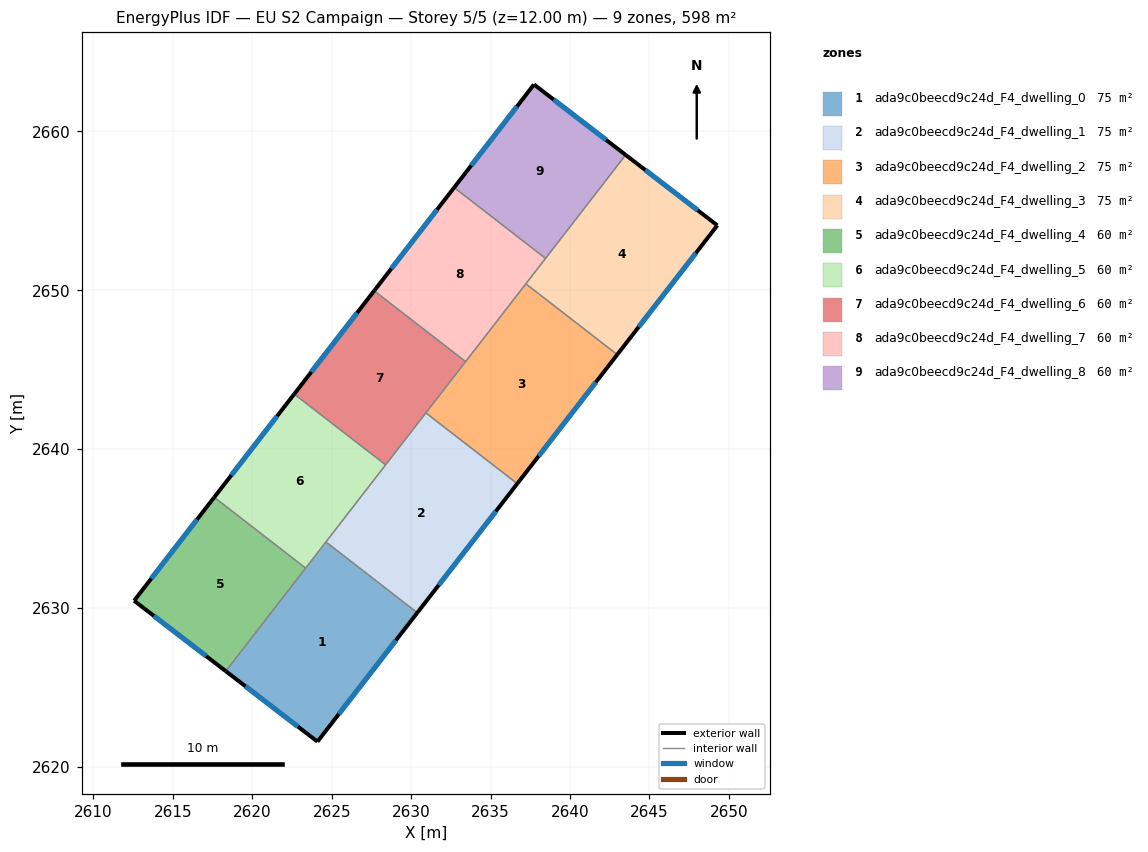
=== STOREY PLAN SPEC (per zone: floor XY polygon, exterior-wall plan segments, windows/doors) ===
zone 1: ada9c0beecd9c24d_F4_dwelling_0  (74.8 m²)
  floor: (2630.39, 2629.70) (2624.10, 2621.59) (2618.33, 2626.02) (2624.63, 2634.16)
  exterior wall: (2624.10, 2621.59) – (2630.39, 2629.70)  [10.3 m]
    window: (2625.45, 2623.32) – (2629.04, 2627.96)  [10.1 m²]
  exterior wall: (2618.33, 2626.02) – (2624.10, 2621.59)  [7.3 m]
    window: (2619.57, 2625.07) – (2622.86, 2622.54)  [7.1 m²]
  interior walls: 3
zone 2: ada9c0beecd9c24d_F4_dwelling_1  (74.8 m²)
  floor: (2636.68, 2637.82) (2630.39, 2629.70) (2624.63, 2634.16) (2630.92, 2642.28)
  exterior wall: (2630.39, 2629.70) – (2636.68, 2637.82)  [10.3 m]
    window: (2631.73, 2631.44) – (2635.33, 2636.08)  [10.1 m²]
  interior walls: 4
zone 3: ada9c0beecd9c24d_F4_dwelling_2  (74.8 m²)
  floor: (2642.97, 2645.95) (2636.68, 2637.82) (2630.92, 2642.28) (2637.22, 2650.41)
  exterior wall: (2636.68, 2637.82) – (2642.97, 2645.95)  [10.3 m]
    window: (2638.02, 2639.56) – (2641.62, 2644.21)  [10.1 m²]
  interior walls: 4
zone 4: ada9c0beecd9c24d_F4_dwelling_3  (74.8 m²)
  floor: (2649.27, 2654.08) (2642.97, 2645.95) (2637.22, 2650.41) (2643.50, 2658.52)
  exterior wall: (2649.27, 2654.08) – (2643.50, 2658.52)  [7.3 m]
    window: (2648.04, 2655.03) – (2644.74, 2657.57)  [7.1 m²]
  exterior wall: (2642.97, 2645.95) – (2649.27, 2654.08)  [10.3 m]
    window: (2644.32, 2647.69) – (2647.92, 2652.34)  [10.1 m²]
  interior walls: 3
zone 5: ada9c0beecd9c24d_F4_dwelling_4  (59.8 m²)
  floor: (2623.35, 2632.51) (2618.33, 2626.02) (2612.56, 2630.46) (2617.60, 2636.97)
  exterior wall: (2612.56, 2630.46) – (2618.33, 2626.02)  [7.3 m]
    window: (2613.79, 2629.51) – (2617.09, 2626.97)  [7.1 m²]
  exterior wall: (2617.60, 2636.97) – (2612.56, 2630.46)  [8.2 m]
    window: (2616.52, 2635.57) – (2613.64, 2631.85)  [8.1 m²]
  interior walls: 2
zone 6: ada9c0beecd9c24d_F4_dwelling_5  (59.8 m²)
  floor: (2628.39, 2639.01) (2623.35, 2632.51) (2617.60, 2636.97) (2622.64, 2643.47)
  exterior wall: (2622.64, 2643.47) – (2617.60, 2636.97)  [8.2 m]
    window: (2621.56, 2642.07) – (2618.68, 2638.36)  [8.1 m²]
  interior walls: 4
zone 7: ada9c0beecd9c24d_F4_dwelling_6  (59.8 m²)
  floor: (2633.42, 2645.51) (2628.39, 2639.01) (2622.64, 2643.47) (2627.67, 2649.97)
  exterior wall: (2627.67, 2649.97) – (2622.64, 2643.47)  [8.2 m]
    window: (2626.59, 2648.57) – (2623.71, 2644.86)  [8.1 m²]
  interior walls: 4
zone 8: ada9c0beecd9c24d_F4_dwelling_7  (59.8 m²)
  floor: (2638.46, 2652.01) (2633.42, 2645.51) (2627.67, 2649.97) (2632.70, 2656.46)
  exterior wall: (2632.70, 2656.46) – (2627.67, 2649.97)  [8.2 m]
    window: (2631.63, 2655.07) – (2628.75, 2651.36)  [8.1 m²]
  interior walls: 4
zone 9: ada9c0beecd9c24d_F4_dwelling_8  (59.8 m²)
  floor: (2643.50, 2658.52) (2638.46, 2652.01) (2632.70, 2656.46) (2637.73, 2662.95)
  exterior wall: (2637.73, 2662.95) – (2632.70, 2656.46)  [8.2 m]
    window: (2636.65, 2661.56) – (2633.78, 2657.85)  [8.0 m²]
  exterior wall: (2643.50, 2658.52) – (2637.73, 2662.95)  [7.3 m]
    window: (2642.26, 2659.47) – (2638.97, 2662.00)  [7.1 m²]
  interior walls: 2

=== DERIVED (storey summary) ===
Building: EU S2 Campaign
Storey: 5 of 5  (floor level z = 12.00 m)
Storey gross floor area: 598.4 m²
Zones on this storey: 9
  - ada9c0beecd9c24d_F4_dwelling_0: floor 74.8 m²; exterior wall 17.5 m (52.6 m²); 2 window(s) 17.2 m²; WWR 32.7%
  - ada9c0beecd9c24d_F4_dwelling_1: floor 74.8 m²; exterior wall 10.3 m (30.8 m²); 1 window(s) 10.1 m²; WWR 32.7%
  - ada9c0beecd9c24d_F4_dwelling_2: floor 74.8 m²; exterior wall 10.3 m (30.8 m²); 1 window(s) 10.1 m²; WWR 32.7%
  - ada9c0beecd9c24d_F4_dwelling_3: floor 74.8 m²; exterior wall 17.6 m (52.7 m²); 2 window(s) 17.2 m²; WWR 32.7%
  - ada9c0beecd9c24d_F4_dwelling_4: floor 59.8 m²; exterior wall 15.5 m (46.5 m²); 2 window(s) 15.2 m²; WWR 32.7%
  - ada9c0beecd9c24d_F4_dwelling_5: floor 59.8 m²; exterior wall 8.2 m (24.7 m²); 1 window(s) 8.1 m²; WWR 32.7%
  - ada9c0beecd9c24d_F4_dwelling_6: floor 59.8 m²; exterior wall 8.2 m (24.7 m²); 1 window(s) 8.1 m²; WWR 32.7%
  - ada9c0beecd9c24d_F4_dwelling_7: floor 59.8 m²; exterior wall 8.2 m (24.7 m²); 1 window(s) 8.1 m²; WWR 32.7%
  - ada9c0beecd9c24d_F4_dwelling_8: floor 59.8 m²; exterior wall 15.5 m (46.5 m²); 2 window(s) 15.2 m²; WWR 32.7%
Zone adjacency (shared interzone walls):
  - ada9c0beecd9c24d_F4_dwelling_0 ↔ ada9c0beecd9c24d_F4_dwelling_1
  - ada9c0beecd9c24d_F4_dwelling_0 ↔ ada9c0beecd9c24d_F4_dwelling_4
  - ada9c0beecd9c24d_F4_dwelling_0 ↔ ada9c0beecd9c24d_F4_dwelling_5
  - ada9c0beecd9c24d_F4_dwelling_1 ↔ ada9c0beecd9c24d_F4_dwelling_2
  - ada9c0beecd9c24d_F4_dwelling_1 ↔ ada9c0beecd9c24d_F4_dwelling_5
  - ada9c0beecd9c24d_F4_dwelling_1 ↔ ada9c0beecd9c24d_F4_dwelling_6
  - ada9c0beecd9c24d_F4_dwelling_2 ↔ ada9c0beecd9c24d_F4_dwelling_3
  - ada9c0beecd9c24d_F4_dwelling_2 ↔ ada9c0beecd9c24d_F4_dwelling_6
  - ada9c0beecd9c24d_F4_dwelling_2 ↔ ada9c0beecd9c24d_F4_dwelling_7
  - ada9c0beecd9c24d_F4_dwelling_3 ↔ ada9c0beecd9c24d_F4_dwelling_7
  - ada9c0beecd9c24d_F4_dwelling_3 ↔ ada9c0beecd9c24d_F4_dwelling_8
  - ada9c0beecd9c24d_F4_dwelling_4 ↔ ada9c0beecd9c24d_F4_dwelling_5
  - ada9c0beecd9c24d_F4_dwelling_5 ↔ ada9c0beecd9c24d_F4_dwelling_6
  - ada9c0beecd9c24d_F4_dwelling_6 ↔ ada9c0beecd9c24d_F4_dwelling_7
  - ada9c0beecd9c24d_F4_dwelling_7 ↔ ada9c0beecd9c24d_F4_dwelling_8